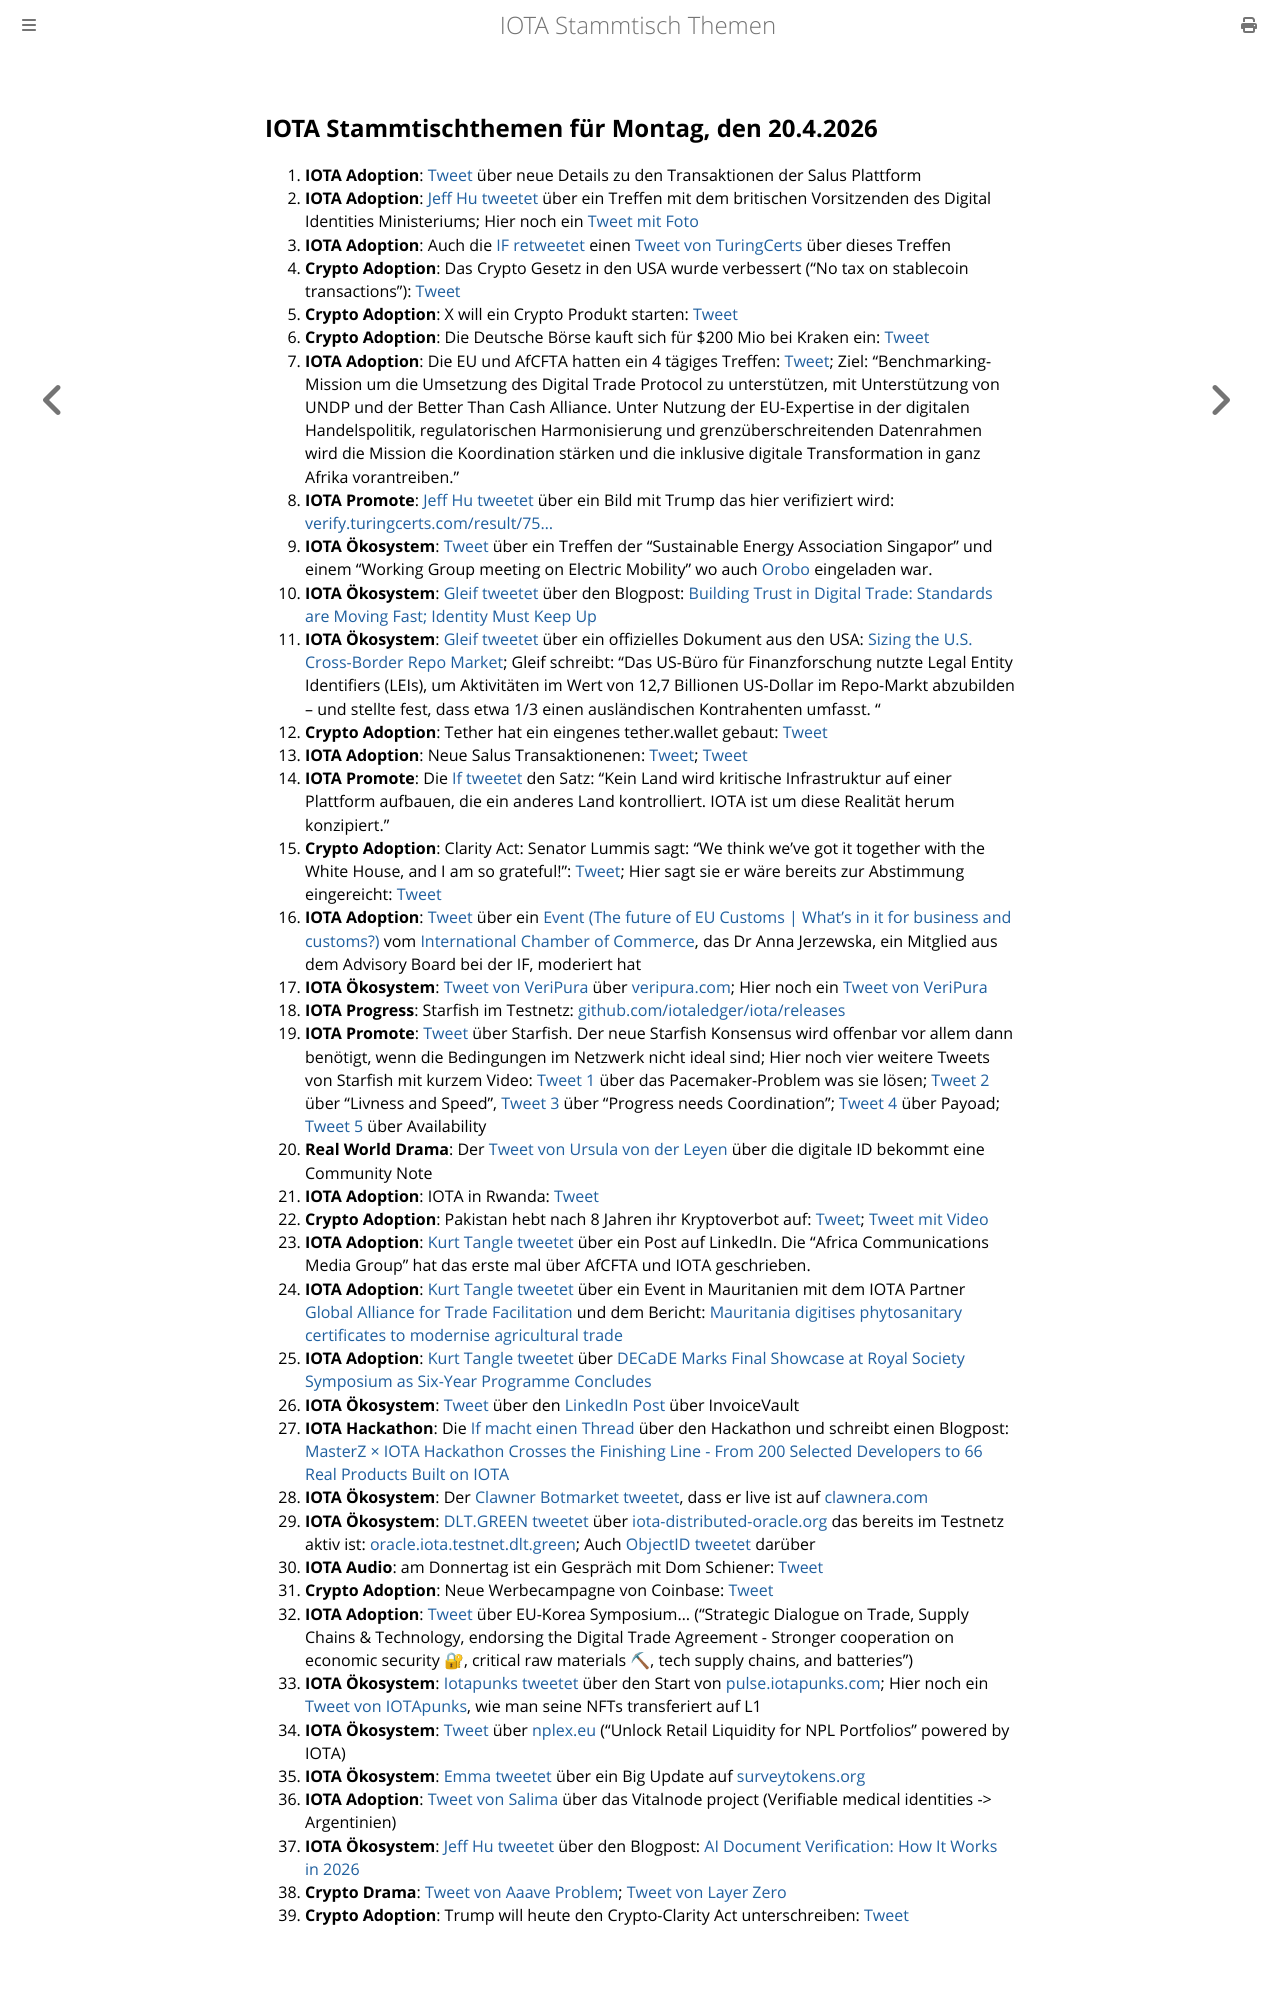

repository: iota-community/community-events · page: stammtisch/2026-04-20/index.html · generator: mdbook

## IOTA Stammtischthemen für Montag, den 20.4.2026

1. **IOTA Adoption**: [Tweet](https://x.com/kurt_tangle/status/2043825704043712796?s=20) über neue Details zu den Transaktionen der Salus Plattform
2. **IOTA Adoption**: [Jeff Hu tweetet](https://x.com/thejeffhu/status/2043783376302219600?s=20) über ein Treffen mit dem britischen Vorsitzenden des Digital Identities Ministeriums; Hier noch ein [Tweet mit Foto](https://x.com/thejeffhu/status/2043996058741813284?s=20)
3. **IOTA Adoption**: Auch die [IF retweetet](https://x.com/iota/status/2044676462578421820?s=20) einen [Tweet von TuringCerts](https://x.com/turing_certs/status/2044374532069421340?s=20) über dieses Treffen
4. **Crypto Adoption**: Das Crypto Gesetz in den USA wurde verbessert ("No tax on stablecoin transactions"): [Tweet](https://x.com/coinbureau/status/2043941823811596480?s=20)
5. **Crypto Adoption**: X will ein Crypto Produkt starten: [Tweet](https://x.com/pete_rizzo_/status/2043933408322085122?s=20)
6. **Crypto Adoption**: Die Deutsche Börse kauft sich für $200 Mio bei Kraken ein: [Tweet](https://x.com/WatcherGuru/status/2043992731513397351?s=20)
7. **IOTA Adoption**: Die EU und AfCFTA hatten ein 4 tägiges Treffen: [Tweet](https://x.com/AfCFTA/status/2044471554830954986?s=20); Ziel: "Benchmarking-Mission um die Umsetzung des Digital Trade Protocol zu unterstützen, mit Unterstützung von UNDP und der Better Than Cash Alliance.
Unter Nutzung der EU-Expertise in der digitalen Handelspolitik, regulatorischen Harmonisierung und grenzüberschreitenden Datenrahmen wird die Mission die Koordination stärken und die inklusive digitale Transformation in ganz Afrika vorantreiben."
8. **IOTA Promote**: [Jeff Hu tweetet](https://x.com/thejeffhu/status/2044061958295752813?s=20) über ein Bild mit Trump das hier verifiziert wird: [verify.turingcerts.com/result/75...](https://verify.turingcerts.com/result/75f5a55c-edc8-487d-b5b7-797ca9d3dd13)
9. **IOTA Ökosystem**: [Tweet](https://x.com/whatmicha/status/2044056111125328306?s=20) über ein Treffen der "Sustainable Energy Association Singapor" und einem "Working Group meeting on Electric Mobility" wo auch [Orobo](https://x.com/HelloOrobo) eingeladen war.
10. **IOTA Ökosystem**: [Gleif tweetet](https://x.com/GLEIF/status/2043977730799067645?s=20) über den Blogpost: [Building Trust in Digital Trade: Standards are Moving Fast; Identity Must Keep Up](https://www.gleif.org/en/newsroom/blog/building-trust-in-digital-trade-standards-are-moving-fast-identity-must-keep-up)
11. **IOTA Ökosystem**: [Gleif tweetet](https://x.com/GLEIF/status/2044053061971165250?s=20) über ein offizielles Dokument aus den USA: [Sizing the U.S. Cross-Border Repo Market](https://www.financialresearch.gov/the-ofr-blog/2026/04/09/sizing-the-us-cross-border-repo-market/); Gleif schreibt: "Das US-Büro für Finanzforschung nutzte Legal Entity Identifiers (LEIs), um Aktivitäten im Wert von 12,7 Billionen US-Dollar im Repo-Markt abzubilden – und stellte fest, dass etwa 1/3 einen ausländischen Kontrahenten umfasst. "
12. **Crypto Adoption**: Tether hat ein eingenes tether.wallet gebaut: [Tweet](https://x.com/Cointelegraph/status/2044026377343533201?s=20)
13. **IOTA Adoption**: Neue Salus Transaktionenen: [Tweet](https://x.com/mooniota/status/2044078419000840427?s=20); [Tweet](https://x.com/id_iota/status/2044127064458952878?s=20)
14. **IOTA Promote**: Die [If tweetet](https://x.com/iota/status/2044083261245096431?s=20) den Satz: "Kein Land wird kritische Infrastruktur auf einer Plattform aufbauen, die ein anderes Land kontrolliert. IOTA ist um diese Realität herum konzipiert."
15. **Crypto Adoption**: Clarity Act: Senator Lummis sagt: “We think we’ve got it together with the White House, and I am so grateful!”: [Tweet](https://x.com/RippleXrpie/status/2044057115543646416?s=20); Hier sagt sie er wäre bereits zur Abstimmung eingereicht: [Tweet](https://x.com/toyo1126Q17/status/2044631942017261842?s=20)
16. **IOTA Adoption**: [Tweet](https://x.com/whatmicha/status/2044151173511311409?s=20) über ein [Event (The future of EU Customs | What’s in it for business and customs?)](https://iccwbo.be/event/the-future-of-eu-customs-whats-in-it-for-business-and-customs/) vom [International Chamber of Commerce](https://x.com/ICCWBO), das Dr Anna Jerzewska, ein Mitglied aus dem Advisory Board bei der IF, moderiert hat
17. **IOTA Ökosystem**: [Tweet von VeriPura](https://x.com/VeriPura/status/2044234016623034832?s=20) über [veripura.com](https://veripura.com/); Hier noch ein [Tweet von VeriPura](https://x.com/VeriPura/status/2044663223803339252?s=20)
18. **IOTA Progress**: Starfish im Testnetz: [github.com/iotaledger/iota/releases](https://github.com/iotaledger/iota/releases)
19. **IOTA Promote**: [Tweet](https://x.com/starfishoneiota/status/2044304286708842975?s=20) über Starfish. Der neue Starfish Konsensus wird offenbar vor allem dann benötigt, wenn die Bedingungen im Netzwerk nicht ideal sind; Hier noch vier weitere Tweets von Starfish mit kurzem Video: [Tweet 1](https://x.com/starfishoneiota/status/2045019143607402889?s=20) über das Pacemaker-Problem was sie lösen; [Tweet 2](https://x.com/starfishoneiota/status/2044661988710658253?s=20) über "Livness and Speed", [Tweet 3](https://x.com/starfishoneiota/status/2045019143607402889?s=20) über "Progress needs Coordination"; [Tweet 4](https://x.com/starfishoneiota/status/2045776161406652871?s=20) über Payoad; [Tweet 5](https://x.com/starfishoneiota/status/2046123953098293377?s=20) über Availability
20. **Real World Drama**: Der [Tweet von Ursula von der Leyen](https://x.com/vonderleyen/status/2044341236400632031?s=20) über die digitale ID bekommt eine Community Note
21. **IOTA Adoption**: IOTA in Rwanda: [Tweet](https://x.com/mooniota/status/2044371366724473235?s=20)
22. **Crypto Adoption**: Pakistan hebt nach 8 Jahren ihr Kryptoverbot auf: [Tweet](https://x.com/AshCrypto/status/2044384884727161143?s=20); [Tweet mit Video](https://x.com/ChartNerdTA/status/2044722932472013254?s=20)
23. **IOTA Adoption**: [Kurt Tangle tweetet](https://x.com/kurt_tangle/status/2044544096639885671?s=20) über ein Post auf LinkedIn. Die "Africa Communications Media Group" hat das erste mal über AfCFTA und IOTA geschrieben.
24. **IOTA Adoption**: [Kurt Tangle tweetet](https://x.com/kurt_tangle/status/2044722214910525498?s=20) über ein Event in Mauritanien mit dem IOTA Partner [Global Alliance for Trade Facilitation](https://x.com/GATFnews) und dem Bericht: [Mauritania digitises phytosanitary certificates to modernise agricultural trade](http://www.tradefacilitation.org/2026/03/mauritania-ephyto-agri-trade/)
25. **IOTA Adoption**: [Kurt Tangle tweetet](https://x.com/kurt_tangle/status/2044815973295738957?s=20) über [DECaDE Marks Final Showcase at Royal Society Symposium as Six-Year Programme Concludes ](https://decade.ac.uk/2026/04/16/decade-marks-final-showcase-at-royal-society-symposium-as-six-year-programme-concludes/)
26. **IOTA Ökosystem**: [Tweet](https://x.com/IotaRebased/status/2044772168631042155?s=20) über den [LinkedIn Post](https://www.linkedin.com/posts/claudioguerini_invoicevault-fintech-smefinance-ugcPost-7450404068121985024-ig5J/?utm_source=screenshot_social_share&utm_medium=android_app&rcm=ACoAABXQwXkBn4L5hDgrHNFwGGiJkd3e4FHCVEc) über InvoiceVault
27. **IOTA Hackathon**: Die [If macht einen Thread](https://x.com/iota/status/2045125125368951186?s=20) über den Hackathon und schreibt einen Blogpost: [MasterZ × IOTA Hackathon Crosses the Finishing Line - From 200 Selected Developers to 66 Real Products Built on IOTA](https://blog.iota.org/masterz-hackathon-finale/)
28. **IOTA Ökosystem**: Der [Clawner Botmarket tweetet](https://x.com/clawnera/status/2045484124840862007?s=20), dass er live ist auf [clawnera.com](https://clawnera.com/)
29. **IOTA Ökosystem**: [DLT.GREEN tweetet](https://x.com/dlt_green/status/2045079825539563556?s=20) über [iota-distributed-oracle.org](https://iota-distributed-oracle.org/) das bereits im Testnetz aktiv ist: [oracle.iota.testnet.dlt.green](https://oracle.iota.testnet.dlt.green/); Auch [ObjectID tweetet](https://x.com/ObjectID_io/status/2045082779986116774?s=20) darüber
30. **IOTA Audio**: am Donnertag ist ein Gespräch mit Dom Schiener: [Tweet](https://x.com/UpholdMarkets/status/2045182470480646166?s=20)
31. **Crypto Adoption**: Neue Werbecampagne von Coinbase: [Tweet](https://x.com/pete_rizzo_/status/2045024458172256348?s=20)
32. **IOTA Adoption**: [Tweet](https://x.com/louie2thesky/status/2045546938138059225?s=20) über EU-Korea Symposium... ("Strategic Dialogue on Trade, Supply Chains & Technology, endorsing the Digital Trade Agreement - Stronger cooperation on economic security 🔐, critical raw materials ⛏, tech supply chains, and batteries")
33. **IOTA Ökosystem**: [Iotapunks tweetet](https://x.com/IotaPunks_71/status/2045801541248950562?s=20) über den Start von [pulse.iotapunks.com](https://pulse.iotapunks.com/); Hier noch ein [Tweet von IOTApunks](https://x.com/IotaPunks_71/status/2046106721102225871?s=20), wie man seine NFTs transferiert auf L1
34. **IOTA Ökosystem**: [Tweet](https://x.com/IotaRebased/status/2045821397298012577?s=20) über [nplex.eu](https://nplex.eu/) ("Unlock Retail Liquidity for NPL Portfolios" powered by IOTA)
35. **IOTA Ökosystem**: [Emma tweetet](https://x.com/survey_tokens/status/2045898752813043807?s=20) über ein Big Update auf [surveytokens.org](https://surveytokens.org/)
36. **IOTA Adoption**: [Tweet von Salima](https://x.com/Salimasbegum/status/2045912456329941502?s=20) über das Vitalnode project (Verifiable medical identities -> Argentinien)
37. **IOTA Ökosystem**: [Jeff Hu tweetet](https://x.com/thejeffhu/status/2045915764201517482?s=20) über den Blogpost: [AI Document Verification: How It Works in 2026](https://verify.turingcerts.com/guides/ai-document-verification)
38. **Crypto Drama**: [Tweet von Aaave Problem](https://x.com/duonine/status/2045903869688135815?s=20); [Tweet von Layer Zero](https://x.com/LayerZero_Core/status/2046081551574983137?s=20)
39. **Crypto Adoption**: Trump will heute den Crypto-Clarity Act unterschreiben: [Tweet](https://x.com/DeFiTracer/status/2046175017197556113?s=20)
